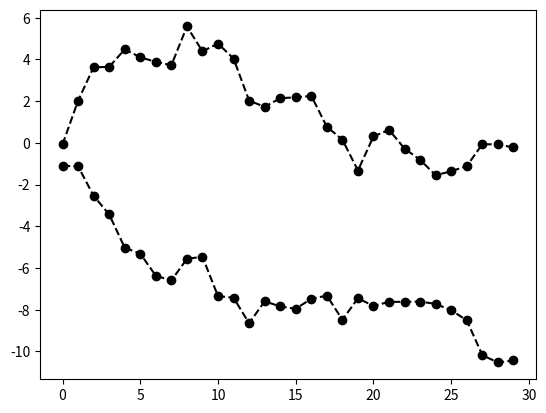

This figure's Python source:
import numpy as np
import matplotlib.pyplot as plt

plt.plot(np.random.randn(30).cumsum(), color='k', linestyle='dashed', marker='o')
plt.plot(np.random.randn(30).cumsum(),'ko--')

plt.show()
